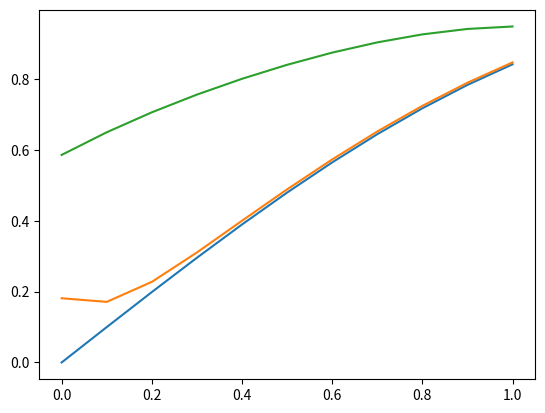

The matplotlib source for this figure:
#!/usr/bin/env python
# coding: utf-8

# In[198]:


import numpy as np
import random
import time
from scipy.fftpack import fft, ifft
from scipy import linalg
import matplotlib.pyplot as plt
import math
import warnings
warnings.filterwarnings('ignore')
#import pylab
import matplotlib.patches
import matplotlib.lines
import matplotlib.path
from sympy import diff, symbols, cos, sin

a=1
#du_dt1 = -a*sin(a*t - 2*pi*x)
#u_dx1 = 2*pi*sin(a*t - 2*pi*x)
#du_dxLdu_dx1 = -4*pi**2*(-x + 1.01)*cos(a*t - 2*pi*x) - 2*pi*sin(a*t - 2*pi*x)
#ff1 = du_dt1 - du_dxLdu_dx1
l = 1
T=1

tau = 0.0025
h=1/10
sigma = 1
w,q = int(l/h), int(T/tau);

Matrix = [[0 for x in range(q+1)] for y in range(w+1)] 

for i in range(w):
    Matrix[i][0] = math.sin(i*h)
for j in range(q+1):
    #Matrix[0][j] =0
    Matrix[w][j] = math.sin((j*tau+1))

#print(Matrix)
#lam = 1


# In[199]:


a=1
def Lamb(x):
    return 1;
def ff(x, t):
    return math.pow(2,1/2)*math.sin(math.pi/4+x+t)
def TrehDiag(a,b,c,f):
    alpha = [0]
    beta = [0]
    n = len(f)
    x = [0]*n
    for i in range(n-1):
        alpha.append(-b[i]/(a[i-1]*alpha[i] + c[i]))
        beta.append((f[i] - a[i-1]*beta[i])/(a[i-1]*alpha[i] + c[i]))
    x[n-1] = (f[n-1] - a[n-2]*beta[n-1])/(c[n-1] + a[n-2]*alpha[n-1])
    for i in reversed(range(n-1)):
        x[i] = alpha[i+1]*x[i+1] + beta[i+1]
    return x


# In[200]:


a=1
for j in range (q):
    aa=[]
    b=[]
    b.append(sigma/h)
    c=[]
    c.append(-sigma/h-2*sigma-h/(2*tau))
    f=[]
    f.append(-(math.cos(tau*j)-2*math.sin(tau*j)+h/2*pow(2,1/2)*math.sin(math.pi/4+tau*j))-Matrix[1][j]*((1-sigma)/h)-Matrix[0][j]*(-(1-sigma)/h-2*(1-sigma)+h/(2*tau)))
    #print(j,"j")
    for i in range (1,w):
        #print(ff(i*h,j*h))
        #print(i,"i")
        #f.append(-(1/tau*Matrix[i][j]+(((1-sigma)/h**2)*(lamb(i*h) - lamb((i+1)*h))*((Matrix[i][j])-(Matrix[i-1][j])) + lamb((i+1)*h)*((Matrix[i+1][j])-2*Matrix[i][j]+Matrix[i-1][j]))+sigma*ff(i*h,(j+1)*h)+(1-sigma)*ff(i*h,j*h)))
        #b.append(-sigma*(lamb((i+1)*h))/h**2)
        #c.append((1/tau-(sigma/h**2)*(lamb((i+1)*h)-lamb(i*h))-2*sigma*lamb((i+1)*h)/h**2))
        #aa.append(-(sigma/h**2)*(lamb((i+1)*h)-lamb(i*h)) - (sigma/h**2)*(lamb((i+1)*h)))  
        f.append(-((1-sigma)*Lamb((i-1/2)*h)/h**2*Matrix[i-1][j]+((1-sigma)*(Lamb((i+1/2)*h)+Lamb((i-1/2)*h))/(-h**2)+1/tau)*Matrix[i][j]+(1-sigma)*Lamb((i+1/2)*h)/h**2*Matrix[i+1][j]+sigma*ff(i*h,(j+1)*tau)+(1-sigma)*ff(i*h,j*tau)))
        aa.append(sigma*Lamb((i-1/2)*h)/h**2)
        c.append(-(sigma*(Lamb((i+1/2)*h)+Lamb((i-1/2)*h))/h**2+1/tau))
        b.append(sigma*Lamb((i+1/2)*h)/h**2)
    aa.append(0)
    c.append(1)
    f.append(Matrix[-1][j+1])
    #print(f)
    #aa = np.array(aa)
    #mat = np.diag(aa, -1) + np.diag(c, 0) + np.diag(b, 1)
    #print(mat,f)
    ga = TrehDiag(aa,b,c,f)#np.linalg.solve(mat, f)
    #print(mat,f)
    for i in range (w+1):
        Matrix[i][j+1] = ga[i]
    #print(ga)
        


# In[201]:


dfd = np.array(Matrix)
k=40
for i in range(11):
    print("time",0.1*i)
    print("res",dfd[:,i*k])


# In[142]:


dfd = np.array(Matrix)
print(dfd[:,1])


# In[143]:


dfd = np.array(Matrix)
xxx = [i*h for i in range(w+1)]
y1 = (dfd[:,0])
y2 = (dfd[:,4])
y3 = (dfd[:,99])
#print(y1,y2,y3)
plt.plot(xxx, y1)
plt.plot(xxx, y2)
plt.plot(xxx, y3)
plt.show()


# In[ ]:





# In[ ]:





# In[ ]:





# In[ ]:





# In[ ]:





# In[ ]:





# In[ ]:





# In[ ]:





# In[ ]:
